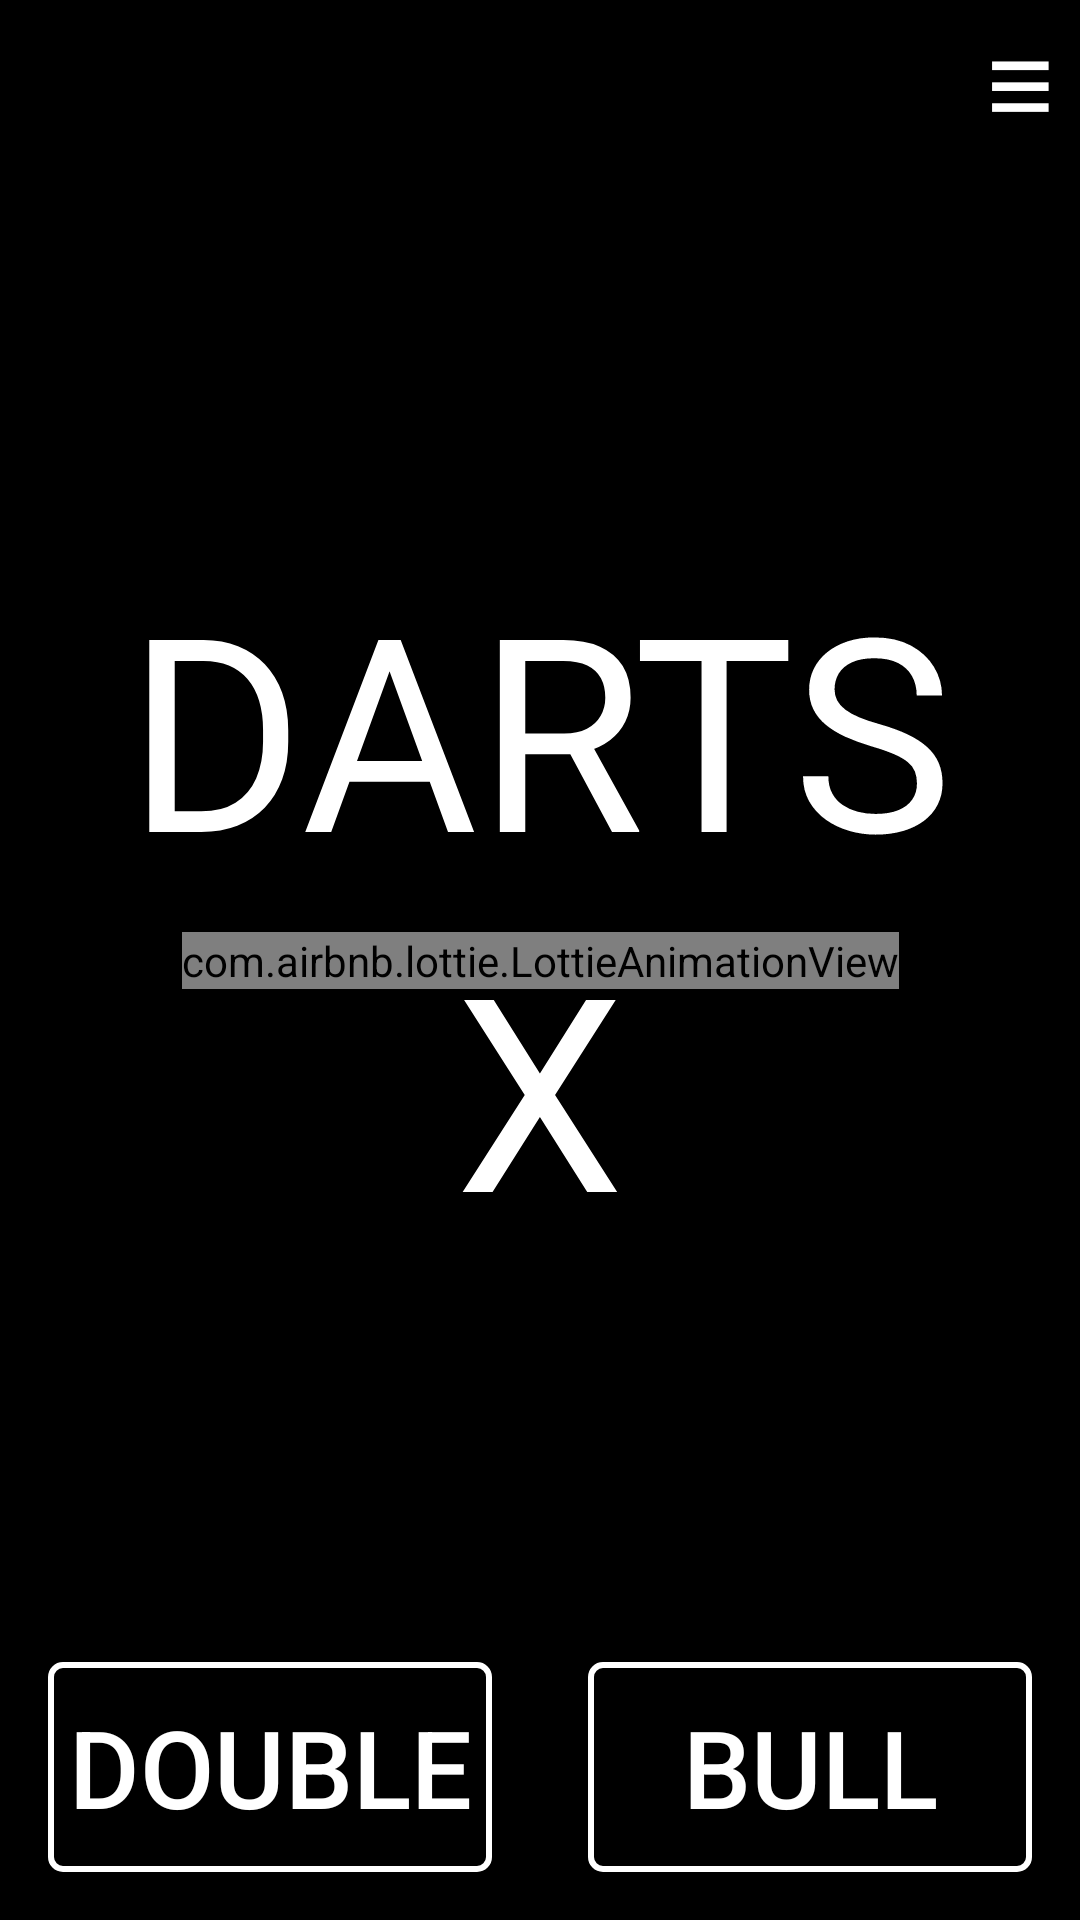

The Android layout XML behind this screen, and the referenced resources:
<!-- AndroidManifest.xml: application theme Theme.AppCompat.Light.NoActionBar.FullScreen -->
<!-- res/layout/activity_main.xml -->
<?xml version="1.0" encoding="utf-8"?>
<android.support.constraint.ConstraintLayout
        xmlns:android="http://schemas.android.com/apk/res/android"
        xmlns:tools="http://schemas.android.com/tools"
        xmlns:app="http://schemas.android.com/apk/res-auto"
        android:layout_width="match_parent"
        android:layout_height="match_parent"
        tools:context=".view.activity.MainActivity">

    <com.airbnb.lottie.LottieAnimationView
            android:id="@+id/favoriteLottieAnimationView"
            android:layout_width="wrap_content"
            android:layout_height="wrap_content"
            app:layout_constraintStart_toStartOf="parent"
            app:layout_constraintEnd_toEndOf="parent"
            app:layout_constraintTop_toTopOf="parent"
            app:layout_constraintBottom_toBottomOf="parent"
            app:lottie_autoPlay="true"
            app:lottie_loop="true"
            app:lottie_rawRes="@raw/rouded_top"/>

    <Button
            android:id="@+id/setting_button"
            android:textColor="@color/colorPrimary"
            android:background="@android:color/black"
            android:text="@string/setting_button_text"
            android:textSize="@dimen/setting_button_text"
            android:layout_width="@dimen/setting_button_margin"
            android:layout_height="@dimen/setting_button_margin"
            app:layout_constraintEnd_toEndOf="parent"
            app:layout_constraintTop_toTopOf="parent"/>

    <TextView
            android:id="@+id/top_title"
            style="@style/CustomTextView"
            android:layout_width="wrap_content"
            android:layout_height="wrap_content"
            android:text="@string/app_name_part1"
            android:textSize="@dimen/app_title_size"
            app:layout_constraintStart_toStartOf="parent"
            app:layout_constraintEnd_toEndOf="parent"
            app:layout_constraintTop_toTopOf="parent"
            app:layout_constraintBottom_toBottomOf="parent"
            app:layout_constraintVertical_bias="0.35"/>

    <TextView
            android:id="@+id/top_title2"
            style="@style/CustomTextView"
            android:layout_width="wrap_content"
            android:layout_height="wrap_content"
            android:text="@string/app_name_part2"
            android:textSize="@dimen/app_title_size"
            app:layout_constraintLeft_toLeftOf="parent"
            app:layout_constraintRight_toRightOf="parent"
            app:layout_constraintTop_toBottomOf="@+id/top_title"/>

    <Button
            android:id="@+id/double_out"
            android:textColor="@color/colorPrimary"
            android:background="@drawable/square_button_selector"
            android:layout_width="@dimen/top_button_layout_width"
            android:layout_height="@dimen/top_button_layout_height"
            android:text="@string/double_out"
            android:textSize="@dimen/top_button_size"
            android:layout_margin="@dimen/common_margin"
            app:layout_constraintStart_toStartOf="parent"
            app:layout_constraintEnd_toStartOf="@id/bull_game"
            app:layout_constraintEnd_toEndOf="parent"
            app:layout_constraintBottom_toBottomOf="parent"
            app:layout_constraintHorizontal_chainStyle="spread" android:layout_marginBottom="16dp"
            app:layout_constraintHorizontal_bias="0.75"/>

    <Button
            android:id="@+id/bull_game"
            android:textColor="@color/colorPrimary"
            android:background="@drawable/square_button_selector"
            android:layout_width="@dimen/top_button_layout_width"
            android:layout_height="@dimen/top_button_layout_height"
            android:text="@string/bull_game"
            android:textSize="@dimen/top_button_size"
            android:layout_margin="@dimen/common_margin"
            app:layout_constraintStart_toEndOf="@id/double_out"
            app:layout_constraintEnd_toEndOf="parent"
            app:layout_constraintBottom_toBottomOf="parent"/>

</android.support.constraint.ConstraintLayout>
<!-- resources referenced by this layout -->
<resources>
  <color name="colorPrimary">#ffffff</color>
  <dimen name="app_title_size">90sp</dimen>
  <dimen name="common_margin">16dp</dimen>
  <dimen name="setting_button_margin">40dp</dimen>
  <dimen name="setting_button_text">40sp</dimen>
  <dimen name="top_button_layout_height">70dp</dimen>
  <dimen name="top_button_layout_width">0dp</dimen>
  <dimen name="top_button_size">36sp</dimen>
  <!-- drawable square_button_selector (drawable) -->
  <?xml version="1.0" encoding="utf-8"?>
  <selector xmlns:android="http://schemas.android.com/apk/res/android">
  
      
      <item android:state_pressed="false">
          <shape android:shape="rectangle">
              <corners android:radius="4dp"/>
              <stroke
                      android:width="2dp"
                      android:color="@color/colorPrimary"/>
          </shape>
      </item>
  
      
      <item android:state_pressed="true">
          <shape android:shape="rectangle">
              <corners android:radius="4dp"/>
              <stroke
                      android:width="2dp"
                      android:color="@color/colorPrimary"/>
              <solid
                      android:color="@android:color/darker_gray"/>
          </shape>
      </item>
  
  </selector>
  <string name="app_name_part1">DARTS</string>
  <string name="app_name_part2">X</string>
  <string name="bull_game">BULL</string>
  <string name="double_out">DOUBLE</string>
  <string name="setting_button_text">≡</string>
  <style name="CustomTextView" parent="@android:style/TextAppearance.Widget.TextView">
          <item name="android:textColor">@color/colorPrimary</item>
          <item name="android:textStyle">normal</item>
      </style>
  <style name="Theme.AppCompat.Light.NoActionBar.FullScreen" parent="@style/Theme.AppCompat.DayNight">
          
          <item name="colorPrimary">@color/colorPrimary</item>
          <item name="android:windowBackground">@android:color/black</item>
          
          <item name="windowNoTitle">true</item>
          <item name="windowActionBar">false</item>
          <item name="android:windowFullscreen">true</item>
          <item name="android:windowContentOverlay">@null</item>
      </style>
</resources>
